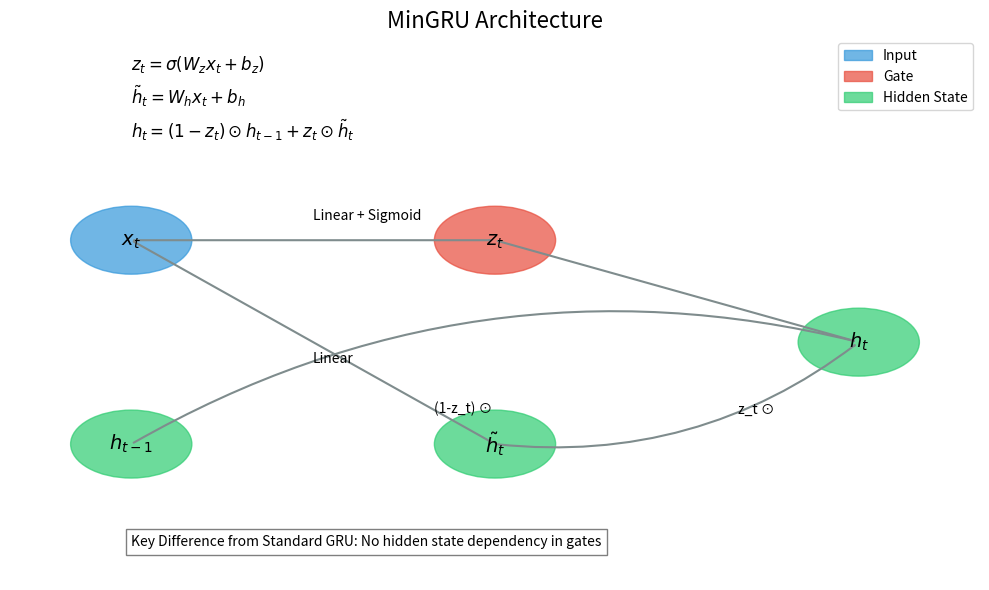

Write Python code to recreate this figure.
import matplotlib.pyplot as plt
import numpy as np
from matplotlib.patches import FancyArrowPatch, Rectangle
import matplotlib.path as mpath
import matplotlib.patches as mpatches

def create_mingru_diagram():
    # Create figure and axis
    fig, ax = plt.subplots(figsize=(10, 6))
    
    # Define colors
    input_color = '#3498db'  # Blue
    gate_color = '#e74c3c'   # Red
    hidden_color = '#2ecc71' # Green
    arrow_color = '#7f8c8d'  # Gray
    
    # Define positions
    x_t_pos = (1, 5)
    h_prev_pos = (1, 2)
    z_t_pos = (4, 5)
    h_tilde_pos = (4, 2)
    h_t_pos = (7, 3.5)
    
    # Draw nodes
    node_radius = 0.5
    
    # Input node
    input_circle = plt.Circle(x_t_pos, node_radius, color=input_color, alpha=0.7)
    ax.add_patch(input_circle)
    ax.text(x_t_pos[0], x_t_pos[1], r'$x_t$', ha='center', va='center', fontsize=14)
    
    # Previous hidden state
    h_prev_circle = plt.Circle(h_prev_pos, node_radius, color=hidden_color, alpha=0.7)
    ax.add_patch(h_prev_circle)
    ax.text(h_prev_pos[0], h_prev_pos[1], r'$h_{t-1}$', ha='center', va='center', fontsize=14)
    
    # Gate nodes
    z_t_circle = plt.Circle(z_t_pos, node_radius, color=gate_color, alpha=0.7)
    ax.add_patch(z_t_circle)
    ax.text(z_t_pos[0], z_t_pos[1], r'$z_t$', ha='center', va='center', fontsize=14)
    
    # Candidate hidden state
    h_tilde_circle = plt.Circle(h_tilde_pos, node_radius, color=hidden_color, alpha=0.7)
    ax.add_patch(h_tilde_circle)
    ax.text(h_tilde_pos[0], h_tilde_pos[1], r'$\tilde{h}_t$', ha='center', va='center', fontsize=14)
    
    # Output hidden state
    h_t_circle = plt.Circle(h_t_pos, node_radius, color=hidden_color, alpha=0.7)
    ax.add_patch(h_t_circle)
    ax.text(h_t_pos[0], h_t_pos[1], r'$h_t$', ha='center', va='center', fontsize=14)
    
    # Draw arrows
    arrow_props = dict(arrowstyle='->', linewidth=1.5, color=arrow_color)
    
    # x_t to z_t
    ax.add_patch(FancyArrowPatch(x_t_pos, z_t_pos, connectionstyle='arc3,rad=0', **arrow_props))
    ax.text((x_t_pos[0] + z_t_pos[0])/2, (x_t_pos[1] + z_t_pos[1])/2 + 0.3, 'Linear + Sigmoid', fontsize=10)
    
    # x_t to h_tilde
    ax.add_patch(FancyArrowPatch(x_t_pos, h_tilde_pos, connectionstyle='arc3,rad=0', **arrow_props))
    ax.text((x_t_pos[0] + h_tilde_pos[0])/2, (x_t_pos[1] + h_tilde_pos[1])/2 - 0.3, 'Linear', fontsize=10)
    
    # h_prev to h_t
    ax.add_patch(FancyArrowPatch(h_prev_pos, h_t_pos, connectionstyle='arc3,rad=-0.2', **arrow_props))
    ax.text((h_prev_pos[0] + h_t_pos[0])/2 - 0.5, (h_prev_pos[1] + h_t_pos[1])/2 - 0.3, '(1-z_t) ⊙', fontsize=10)
    
    # h_tilde to h_t
    ax.add_patch(FancyArrowPatch(h_tilde_pos, h_t_pos, connectionstyle='arc3,rad=0.2', **arrow_props))
    ax.text((h_tilde_pos[0] + h_t_pos[0])/2 + 0.5, (h_tilde_pos[1] + h_t_pos[1])/2 - 0.3, 'z_t ⊙', fontsize=10)
    
    # z_t to h_t (indicating its use in the weighted sum)
    ax.add_patch(FancyArrowPatch(z_t_pos, h_t_pos, connectionstyle='arc3,rad=0', **arrow_props))
    
    # Add title and equations
    ax.set_title('MinGRU Architecture', fontsize=16)
    
    # Add equations
    equations = [
        r'$z_t = \sigma(W_z x_t + b_z)$',
        r'$\tilde{h}_t = W_h x_t + b_h$',
        r'$h_t = (1 - z_t) \odot h_{t-1} + z_t \odot \tilde{h}_t$'
    ]
    
    for i, eq in enumerate(equations):
        ax.text(1, 7.5 - i*0.5, eq, fontsize=12)
    
    # Set axis limits and remove ticks
    ax.set_xlim(0, 8)
    ax.set_ylim(0, 8)
    ax.set_xticks([])
    ax.set_yticks([])
    ax.axis('off')
    
    # Add a legend
    legend_elements = [
        mpatches.Patch(color=input_color, alpha=0.7, label='Input'),
        mpatches.Patch(color=gate_color, alpha=0.7, label='Gate'),
        mpatches.Patch(color=hidden_color, alpha=0.7, label='Hidden State')
    ]
    ax.legend(handles=legend_elements, loc='upper right')
    
    # Add a note about the key difference from standard GRU
    ax.text(1, 0.5, "Key Difference from Standard GRU: No hidden state dependency in gates", 
            fontsize=10, style='italic', bbox=dict(facecolor='white', alpha=0.5))
    
    plt.tight_layout()
    plt.savefig('mingru_architecture.png', dpi=300, bbox_inches='tight')
    plt.close()

if __name__ == "__main__":
    create_mingru_diagram()
